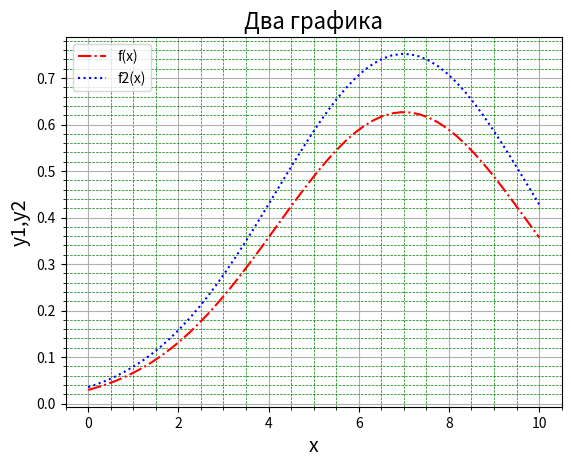
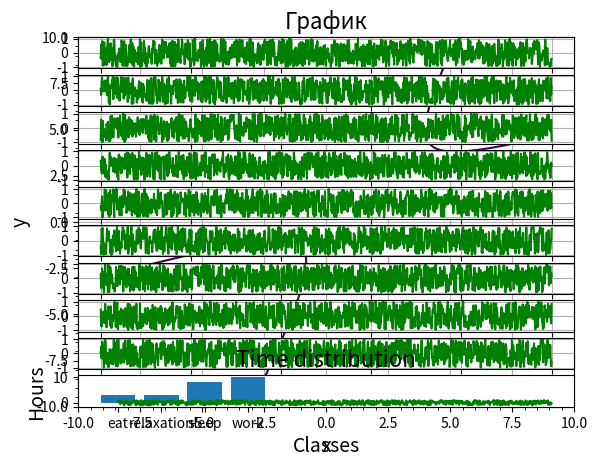
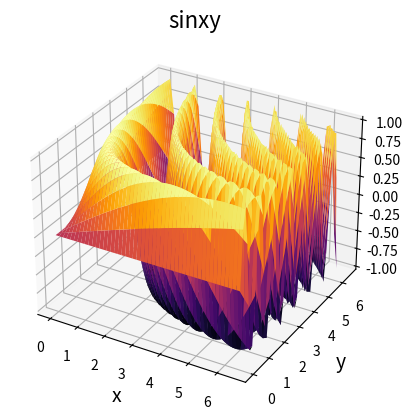

Source code (Python) for these figures, in order:
import numpy as np
import math
import random
import matplotlib.pyplot as plt
import pylab
from matplotlib.ticker import(MultipleLocator,AutoMinorLocator)
#1
Nu = 7
Q = 4
x = np.linspace(0,10,50)
f = (1/Q*math.sqrt(2*math.pi))*math.e**(-(((x-Nu)**2))/Q**2)
f2 = f*1.2
#Построение графика
ax = plt.subplot()
plt.title("Два графика",fontsize = 16)
plt.xlabel("x",fontsize = 14)
plt.ylabel("y1,y2",fontsize = 14)
plt.grid()
plt.grid(which = 'minor',linestyle = '--',color = 'green',linewidth = 0.5)
ax.plot(x,f,label = "f(x)",color = 'red',linestyle = '-.')
ax.plot(x,f2,label = "f2(x)",color = 'blue',linestyle = ':')
ax.legend(loc = 'upper left')
ax.xaxis.set_minor_locator(AutoMinorLocator())
ax.yaxis.set_minor_locator(AutoMinorLocator())
plt.show()


#2
fig = plt.figure()
n = 1000
t = np.linspace(0,10,n)
plt.title('Белый шум')
for i in range(1,11):
    ax = fig.add_subplot(10,1,i)
    ax.plot(t,[random.uniform(-1,1)for i in range(n)],color = 'green')
    ax.grid()
plt.show()

#3
day = ['eat','relaxation','sleep','work']
time = [3,3,8,10]
plt.bar(day,time)
plt.title('Time distribution',fontsize = 16)
plt.xlabel('Classes',fontsize = 14)
plt.ylabel('Hours',fontsize = 14)
plt.grid()
plt.show()


#4
xl = np.linspace(-10,10,100)
yl = np.linspace(-10,10,100)
x,y = np.meshgrid(xl,yl)
f = x**2 - 3*x*y + y**2 + x + 2*y + 5 
ax = plt.subplot()
plt.title("График",fontsize = 16)
plt.xlabel("x",fontsize = 14)
plt.ylabel("y",fontsize = 14)
plt.grid(True)
ax.contour(x,y,f,[0])
ax.legend(loc = 'upper left')
ax.xaxis.set_minor_locator(AutoMinorLocator())
ax.yaxis.set_minor_locator(AutoMinorLocator())
plt.show()


#5
xlist = np.linspace(0,6.5,50)
ylist = np.linspace(0,6.5,50)
x,y = np.meshgrid(xlist,ylist)
zl = np.sin(x*y)
fig = plt.figure()
ax = fig.add_subplot(111,projection = '3d')
ax.plot_surface(x,y,zl,cmap = 'inferno')
plt.title("sinxy",fontsize = 16)
plt.xlabel("x",fontsize = 14)
plt.ylabel("y",fontsize = 14)
plt.grid()
plt.show()




